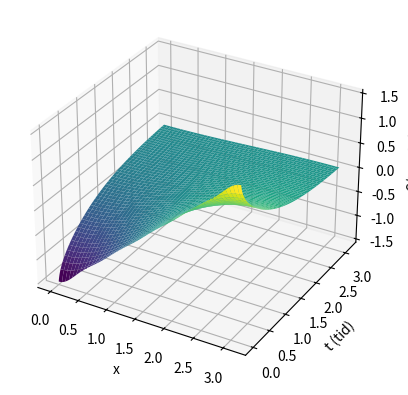

The script that saved this image:
import numpy as np
import matplotlib.pyplot as plt
from mpl_toolkits.mplot3d import Axes3D

def f(x):
    return x

def An(n):
    if n == 0:
        return np.pi**2 / 2
    else:
        return 2*((-1)**n - 1) / (n**2 * np.pi)
    
def S(x, t, N):
    s = 0
    for k in range(1, N + 1, 2):
        an = An(k)
        euler_factor = np.exp(-k**2 * t)
        s += an * euler_factor * np.cos(k * x)
    return s

# Genererer data for 3D-plot
x = np.linspace(0, np.pi, 1000)
t = np.linspace(0, np.pi, 1000)  # t-akse fra 0 til pi sekunder
X, T = np.meshgrid(x, t)
Y = S(X, T, 10)  # Bruker N=10 for en mer detaljert sum

# Plotter i 3D
fig = plt.figure()
ax = fig.add_subplot(111, projection='3d')
ax.plot_surface(X, T, Y, cmap='viridis')

ax.set_xlabel('x')
ax.set_ylabel('t (tid)')
ax.set_zlabel('S(x, t, 10)')

plt.show()